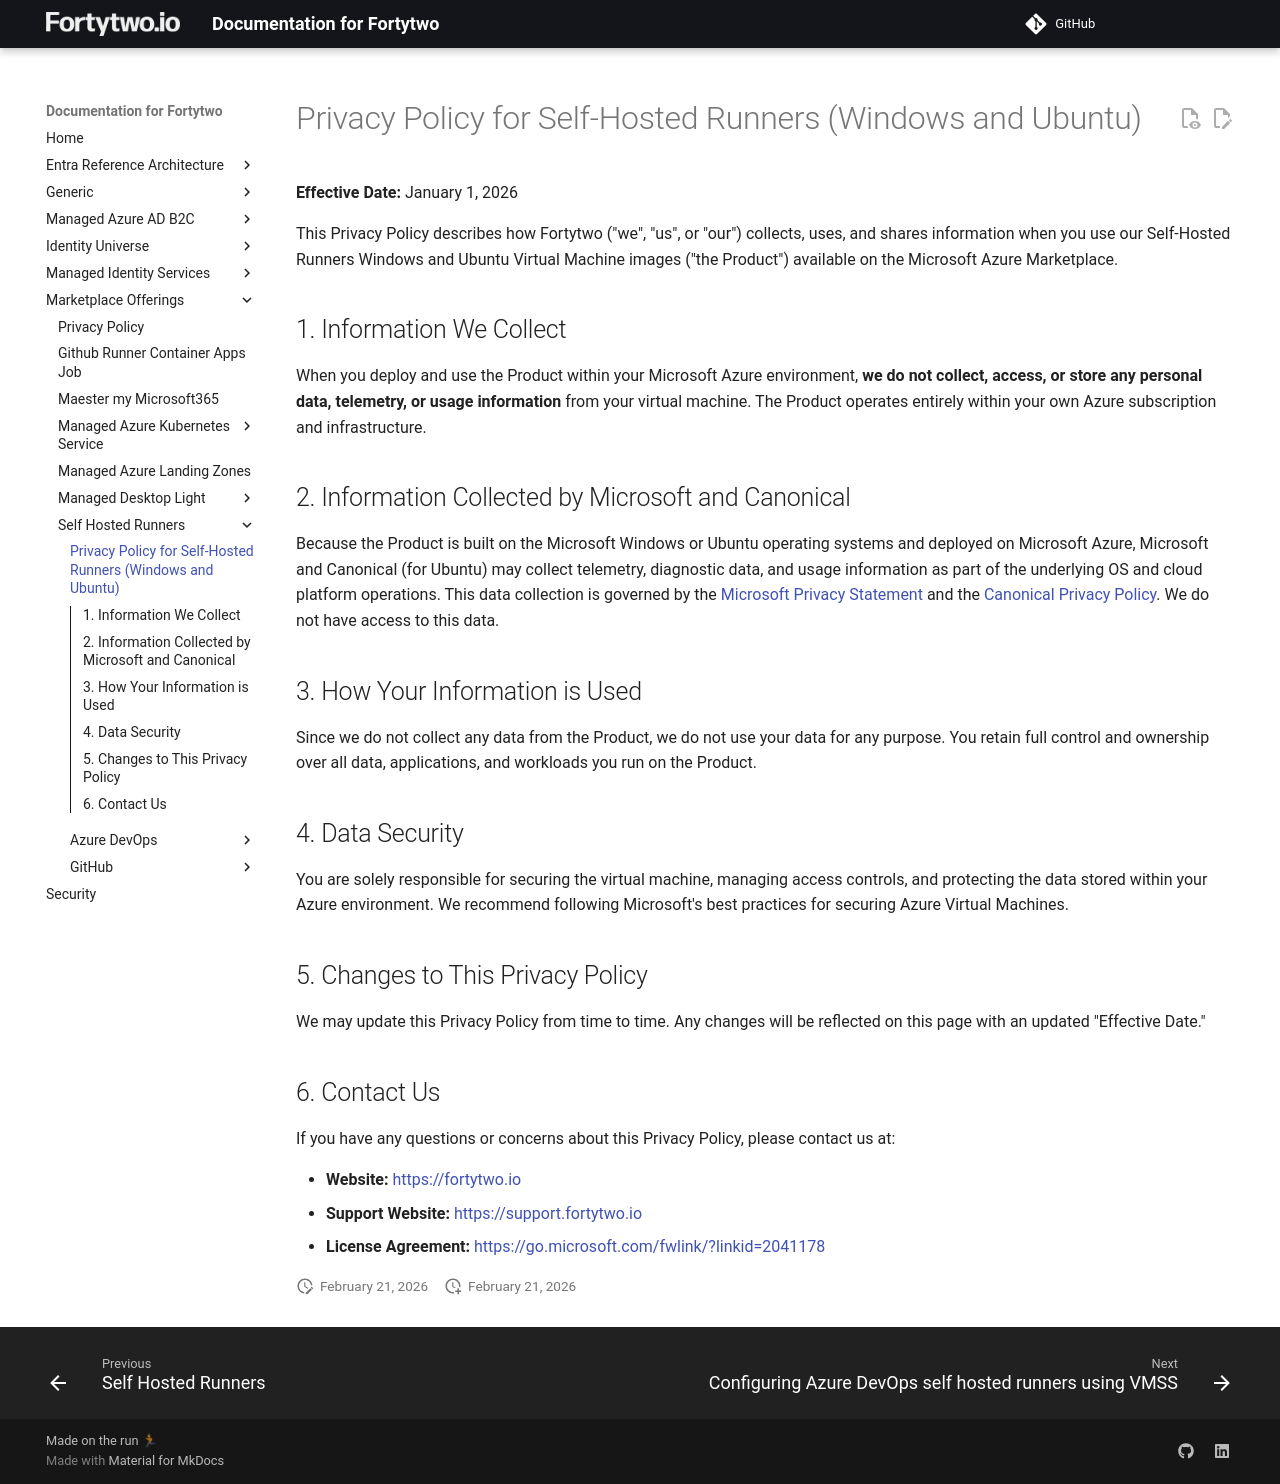

repository: fortytwoservices/public-docs.fortytwo.io · page: marketplace-offerings/self-hosted-runners/privacypolicy/index.html · generator: mkdocs

# Privacy Policy for Self-Hosted Runners (Windows and Ubuntu)

**Effective Date:** January 1, 2026

This Privacy Policy describes how Fortytwo ("we", "us", or "our") collects, uses, and shares information when you use our Self-Hosted Runners Windows and Ubuntu Virtual Machine images ("the Product") available on the Microsoft Azure Marketplace.

## 1. Information We Collect

When you deploy and use the Product within your Microsoft Azure environment, **we do not collect, access, or store any personal data, telemetry, or usage information** from your virtual machine. The Product operates entirely within your own Azure subscription and infrastructure.

## 2. Information Collected by Microsoft and Canonical

Because the Product is built on the Microsoft Windows or Ubuntu operating systems and deployed on Microsoft Azure, Microsoft and Canonical (for Ubuntu) may collect telemetry, diagnostic data, and usage information as part of the underlying OS and cloud platform operations. This data collection is governed by the [Microsoft Privacy Statement](https://privacy.microsoft.com/en-us/privacystatement) and the [Canonical Privacy Policy](https://ubuntu.com/legal/data-privacy). We do not have access to this data.

## 3. How Your Information is Used

Since we do not collect any data from the Product, we do not use your data for any purpose. You retain full control and ownership over all data, applications, and workloads you run on the Product.

## 4. Data Security

You are solely responsible for securing the virtual machine, managing access controls, and protecting the data stored within your Azure environment. We recommend following Microsoft's best practices for securing Azure Virtual Machines.

## 5. Changes to This Privacy Policy

We may update this Privacy Policy from time to time. Any changes will be reflected on this page with an updated "Effective Date."

## 6. Contact Us

If you have any questions or concerns about this Privacy Policy, please contact us at:

- **Website:** [https://fortytwo.io](https://fortytwo.io)
- **Support Website:** [https://support.fortytwo.io](https://support.fortytwo.io)
- **License Agreement:** [https://go.microsoft.com/fwlink/?linkid=2041178](https://go.microsoft.com/fwlink/?linkid=2041178)
